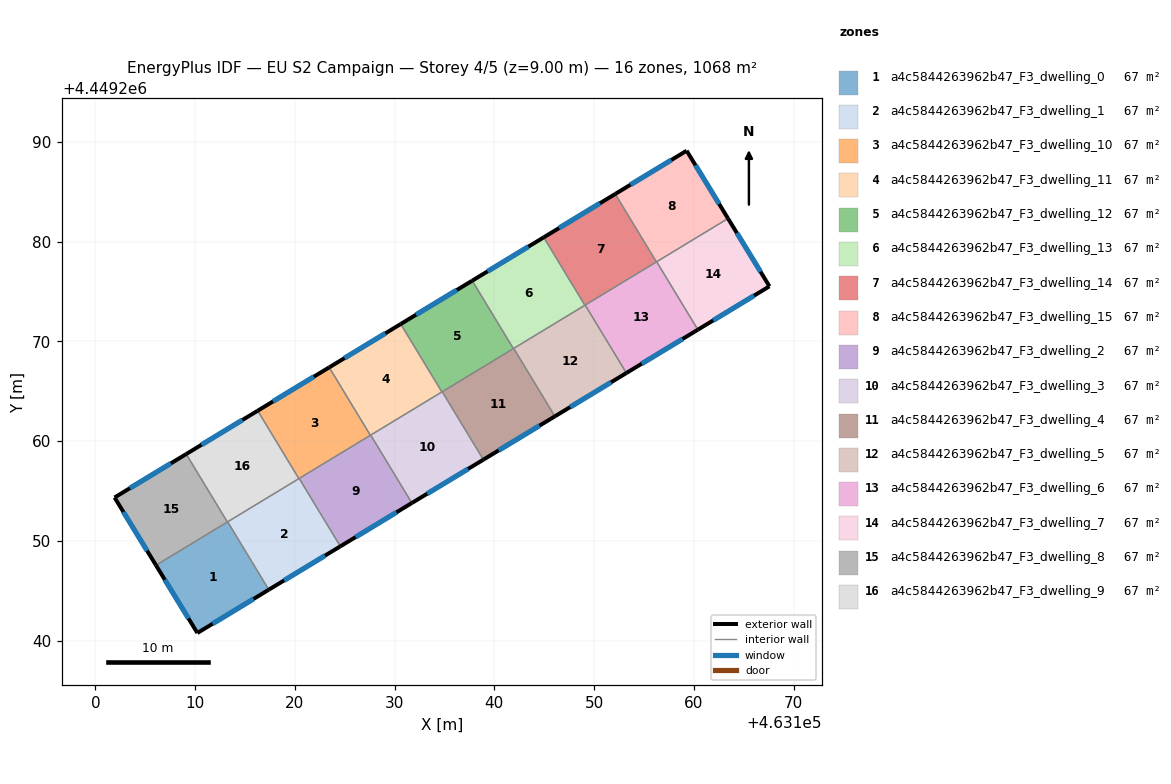
=== STOREY PLAN SPEC (per zone: floor XY polygon, exterior-wall plan segments, windows/doors) ===
zone 1: a4c5844263962b47_F3_dwelling_0  (66.7 m²)
  floor: (463113.26, 4449251.91) (463117.39, 4449245.11) (463110.23, 4449240.77) (463106.08, 4449247.56)
  exterior wall: (463110.23, 4449240.77) – (463117.39, 4449245.11)  [8.4 m]
    window: (463111.76, 4449241.70) – (463115.85, 4449244.18)  [8.2 m²]
  exterior wall: (463106.08, 4449247.56) – (463110.23, 4449240.77)  [8.0 m]
    window: (463106.97, 4449246.10) – (463109.34, 4449242.22)  [7.8 m²]
  interior walls: 3
zone 2: a4c5844263962b47_F3_dwelling_1  (66.7 m²)
  floor: (463120.43, 4449256.26) (463124.56, 4449249.46) (463117.39, 4449245.11) (463113.26, 4449251.91)
  exterior wall: (463117.39, 4449245.11) – (463124.56, 4449249.46)  [8.4 m]
    window: (463118.92, 4449246.04) – (463123.02, 4449248.52)  [8.2 m²]
  interior walls: 4
zone 3: a4c5844263962b47_F3_dwelling_10  (66.7 m²)
  floor: (463123.44, 4449267.39) (463127.57, 4449260.59) (463120.40, 4449256.24) (463116.28, 4449263.05)
  exterior wall: (463123.44, 4449267.39) – (463116.28, 4449263.05)  [8.4 m]
    window: (463121.91, 4449266.46) – (463117.81, 4449263.98)  [8.2 m²]
  interior walls: 4
zone 4: a4c5844263962b47_F3_dwelling_11  (66.7 m²)
  floor: (463130.61, 4449271.74) (463134.74, 4449264.93) (463127.57, 4449260.59) (463123.44, 4449267.39)
  exterior wall: (463130.61, 4449271.74) – (463123.44, 4449267.39)  [8.4 m]
    window: (463129.08, 4449270.81) – (463124.98, 4449268.33)  [8.2 m²]
  interior walls: 4
zone 5: a4c5844263962b47_F3_dwelling_12  (66.7 m²)
  floor: (463137.78, 4449276.08) (463141.91, 4449269.28) (463134.74, 4449264.93) (463130.61, 4449271.74)
  exterior wall: (463137.78, 4449276.08) – (463130.61, 4449271.74)  [8.4 m]
    window: (463136.24, 4449275.15) – (463132.15, 4449272.67)  [8.2 m²]
  interior walls: 4
zone 6: a4c5844263962b47_F3_dwelling_13  (66.7 m²)
  floor: (463144.95, 4449280.43) (463149.07, 4449273.62) (463141.91, 4449269.28) (463137.78, 4449276.08)
  exterior wall: (463144.95, 4449280.43) – (463137.78, 4449276.08)  [8.4 m]
    window: (463143.41, 4449279.50) – (463139.31, 4449277.02)  [8.2 m²]
  interior walls: 4
zone 7: a4c5844263962b47_F3_dwelling_14  (66.7 m²)
  floor: (463152.11, 4449284.78) (463156.24, 4449277.97) (463149.07, 4449273.62) (463144.95, 4449280.43)
  exterior wall: (463152.11, 4449284.78) – (463144.95, 4449280.43)  [8.4 m]
    window: (463150.58, 4449283.85) – (463146.48, 4449281.36)  [8.2 m²]
  interior walls: 4
zone 8: a4c5844263962b47_F3_dwelling_15  (66.7 m²)
  floor: (463159.27, 4449289.11) (463163.42, 4449282.32) (463156.24, 4449277.97) (463152.11, 4449284.78)
  exterior wall: (463163.42, 4449282.32) – (463159.27, 4449289.11)  [8.0 m]
    window: (463162.53, 4449283.78) – (463160.16, 4449287.66)  [7.8 m²]
  exterior wall: (463159.27, 4449289.11) – (463152.11, 4449284.78)  [8.4 m]
    window: (463157.74, 4449288.18) – (463153.65, 4449285.71)  [8.2 m²]
  interior walls: 3
zone 9: a4c5844263962b47_F3_dwelling_2  (66.7 m²)
  floor: (463127.60, 4449260.61) (463131.73, 4449253.80) (463124.56, 4449249.46) (463120.43, 4449256.26)
  exterior wall: (463124.56, 4449249.46) – (463131.73, 4449253.80)  [8.4 m]
    window: (463126.09, 4449250.39) – (463130.19, 4449252.87)  [8.2 m²]
  interior walls: 4
zone 10: a4c5844263962b47_F3_dwelling_3  (66.7 m²)
  floor: (463134.77, 4449264.95) (463138.90, 4449258.14) (463131.73, 4449253.80) (463127.60, 4449260.61)
  exterior wall: (463131.73, 4449253.80) – (463138.90, 4449258.14)  [8.4 m]
    window: (463133.26, 4449254.73) – (463137.36, 4449257.21)  [8.2 m²]
  interior walls: 4
zone 11: a4c5844263962b47_F3_dwelling_4  (66.7 m²)
  floor: (463141.94, 4449269.30) (463146.07, 4449262.49) (463138.90, 4449258.14) (463134.77, 4449264.95)
  exterior wall: (463138.90, 4449258.14) – (463146.07, 4449262.49)  [8.4 m]
    window: (463140.43, 4449259.07) – (463144.53, 4449261.56)  [8.2 m²]
  interior walls: 4
zone 12: a4c5844263962b47_F3_dwelling_5  (66.7 m²)
  floor: (463149.10, 4449273.64) (463153.23, 4449266.83) (463146.07, 4449262.49) (463141.94, 4449269.30)
  exterior wall: (463146.07, 4449262.49) – (463153.23, 4449266.83)  [8.4 m]
    window: (463147.60, 4449263.42) – (463151.70, 4449265.90)  [8.2 m²]
  interior walls: 4
zone 13: a4c5844263962b47_F3_dwelling_6  (66.7 m²)
  floor: (463156.27, 4449277.98) (463160.40, 4449271.17) (463153.23, 4449266.83) (463149.10, 4449273.64)
  exterior wall: (463153.23, 4449266.83) – (463160.40, 4449271.17)  [8.4 m]
    window: (463154.77, 4449267.76) – (463158.86, 4449270.24)  [8.2 m²]
  interior walls: 4
zone 14: a4c5844263962b47_F3_dwelling_7  (66.7 m²)
  floor: (463163.42, 4449282.32) (463167.57, 4449275.52) (463160.40, 4449271.17) (463156.27, 4449277.98)
  exterior wall: (463167.57, 4449275.52) – (463163.42, 4449282.32)  [8.0 m]
    window: (463166.68, 4449276.98) – (463164.31, 4449280.86)  [7.8 m²]
  exterior wall: (463160.40, 4449271.17) – (463167.57, 4449275.52)  [8.4 m]
    window: (463161.94, 4449272.10) – (463166.04, 4449274.59)  [8.2 m²]
  interior walls: 2
zone 15: a4c5844263962b47_F3_dwelling_8  (66.7 m²)
  floor: (463109.11, 4449258.71) (463113.23, 4449251.90) (463106.08, 4449247.56) (463101.93, 4449254.35)
  exterior wall: (463101.93, 4449254.35) – (463106.08, 4449247.56)  [8.0 m]
    window: (463102.82, 4449252.90) – (463105.19, 4449249.01)  [7.8 m²]
  exterior wall: (463109.11, 4449258.71) – (463101.93, 4449254.35)  [8.4 m]
    window: (463107.57, 4449257.77) – (463103.46, 4449255.28)  [8.2 m²]
  interior walls: 2
zone 16: a4c5844263962b47_F3_dwelling_9  (66.7 m²)
  floor: (463116.28, 4449263.05) (463120.40, 4449256.24) (463113.23, 4449251.90) (463109.11, 4449258.71)
  exterior wall: (463116.28, 4449263.05) – (463109.11, 4449258.71)  [8.4 m]
    window: (463114.74, 4449262.12) – (463110.64, 4449259.64)  [8.2 m²]
  interior walls: 4

=== DERIVED (storey summary) ===
Building: EU S2 Campaign
Storey: 4 of 5  (floor level z = 9.00 m)
Storey gross floor area: 1067.7 m²
Zones on this storey: 16
  - a4c5844263962b47_F3_dwelling_0: floor 66.7 m²; exterior wall 16.3 m (49.0 m²); 2 window(s) 16.0 m²; WWR 32.7%
  - a4c5844263962b47_F3_dwelling_1: floor 66.7 m²; exterior wall 8.4 m (25.2 m²); 1 window(s) 8.2 m²; WWR 32.7%
  - a4c5844263962b47_F3_dwelling_10: floor 66.7 m²; exterior wall 8.4 m (25.1 m²); 1 window(s) 8.2 m²; WWR 32.7%
  - a4c5844263962b47_F3_dwelling_11: floor 66.7 m²; exterior wall 8.4 m (25.1 m²); 1 window(s) 8.2 m²; WWR 32.7%
  - a4c5844263962b47_F3_dwelling_12: floor 66.7 m²; exterior wall 8.4 m (25.1 m²); 1 window(s) 8.2 m²; WWR 32.7%
  - a4c5844263962b47_F3_dwelling_13: floor 66.7 m²; exterior wall 8.4 m (25.1 m²); 1 window(s) 8.2 m²; WWR 32.7%
  - a4c5844263962b47_F3_dwelling_14: floor 66.7 m²; exterior wall 8.4 m (25.1 m²); 1 window(s) 8.2 m²; WWR 32.7%
  - a4c5844263962b47_F3_dwelling_15: floor 66.7 m²; exterior wall 16.3 m (49.0 m²); 2 window(s) 16.0 m²; WWR 32.7%
  - a4c5844263962b47_F3_dwelling_2: floor 66.7 m²; exterior wall 8.4 m (25.2 m²); 1 window(s) 8.2 m²; WWR 32.7%
  - a4c5844263962b47_F3_dwelling_3: floor 66.7 m²; exterior wall 8.4 m (25.1 m²); 1 window(s) 8.2 m²; WWR 32.7%
  - a4c5844263962b47_F3_dwelling_4: floor 66.7 m²; exterior wall 8.4 m (25.1 m²); 1 window(s) 8.2 m²; WWR 32.7%
  - a4c5844263962b47_F3_dwelling_5: floor 66.7 m²; exterior wall 8.4 m (25.1 m²); 1 window(s) 8.2 m²; WWR 32.7%
  - a4c5844263962b47_F3_dwelling_6: floor 66.7 m²; exterior wall 8.4 m (25.1 m²); 1 window(s) 8.2 m²; WWR 32.7%
  - a4c5844263962b47_F3_dwelling_7: floor 66.7 m²; exterior wall 16.4 m (49.1 m²); 2 window(s) 16.0 m²; WWR 32.7%
  - a4c5844263962b47_F3_dwelling_8: floor 66.7 m²; exterior wall 16.4 m (49.1 m²); 2 window(s) 16.0 m²; WWR 32.7%
  - a4c5844263962b47_F3_dwelling_9: floor 66.7 m²; exterior wall 8.4 m (25.1 m²); 1 window(s) 8.2 m²; WWR 32.7%
Zone adjacency (shared interzone walls):
  - a4c5844263962b47_F3_dwelling_0 ↔ a4c5844263962b47_F3_dwelling_1
  - a4c5844263962b47_F3_dwelling_0 ↔ a4c5844263962b47_F3_dwelling_8
  - a4c5844263962b47_F3_dwelling_0 ↔ a4c5844263962b47_F3_dwelling_9
  - a4c5844263962b47_F3_dwelling_1 ↔ a4c5844263962b47_F3_dwelling_10
  - a4c5844263962b47_F3_dwelling_1 ↔ a4c5844263962b47_F3_dwelling_2
  - a4c5844263962b47_F3_dwelling_1 ↔ a4c5844263962b47_F3_dwelling_9
  - a4c5844263962b47_F3_dwelling_10 ↔ a4c5844263962b47_F3_dwelling_11
  - a4c5844263962b47_F3_dwelling_10 ↔ a4c5844263962b47_F3_dwelling_2
  - a4c5844263962b47_F3_dwelling_10 ↔ a4c5844263962b47_F3_dwelling_9
  - a4c5844263962b47_F3_dwelling_11 ↔ a4c5844263962b47_F3_dwelling_12
  - a4c5844263962b47_F3_dwelling_11 ↔ a4c5844263962b47_F3_dwelling_2
  - a4c5844263962b47_F3_dwelling_11 ↔ a4c5844263962b47_F3_dwelling_3
  - a4c5844263962b47_F3_dwelling_12 ↔ a4c5844263962b47_F3_dwelling_13
  - a4c5844263962b47_F3_dwelling_12 ↔ a4c5844263962b47_F3_dwelling_3
  - a4c5844263962b47_F3_dwelling_12 ↔ a4c5844263962b47_F3_dwelling_4
  - a4c5844263962b47_F3_dwelling_13 ↔ a4c5844263962b47_F3_dwelling_14
  - a4c5844263962b47_F3_dwelling_13 ↔ a4c5844263962b47_F3_dwelling_4
  - a4c5844263962b47_F3_dwelling_13 ↔ a4c5844263962b47_F3_dwelling_5
  - a4c5844263962b47_F3_dwelling_14 ↔ a4c5844263962b47_F3_dwelling_15
  - a4c5844263962b47_F3_dwelling_14 ↔ a4c5844263962b47_F3_dwelling_5
  - a4c5844263962b47_F3_dwelling_14 ↔ a4c5844263962b47_F3_dwelling_6
  - a4c5844263962b47_F3_dwelling_15 ↔ a4c5844263962b47_F3_dwelling_6
  - a4c5844263962b47_F3_dwelling_15 ↔ a4c5844263962b47_F3_dwelling_7
  - a4c5844263962b47_F3_dwelling_2 ↔ a4c5844263962b47_F3_dwelling_3
  - a4c5844263962b47_F3_dwelling_3 ↔ a4c5844263962b47_F3_dwelling_4
  - a4c5844263962b47_F3_dwelling_4 ↔ a4c5844263962b47_F3_dwelling_5
  - a4c5844263962b47_F3_dwelling_5 ↔ a4c5844263962b47_F3_dwelling_6
  - a4c5844263962b47_F3_dwelling_6 ↔ a4c5844263962b47_F3_dwelling_7
  - a4c5844263962b47_F3_dwelling_8 ↔ a4c5844263962b47_F3_dwelling_9